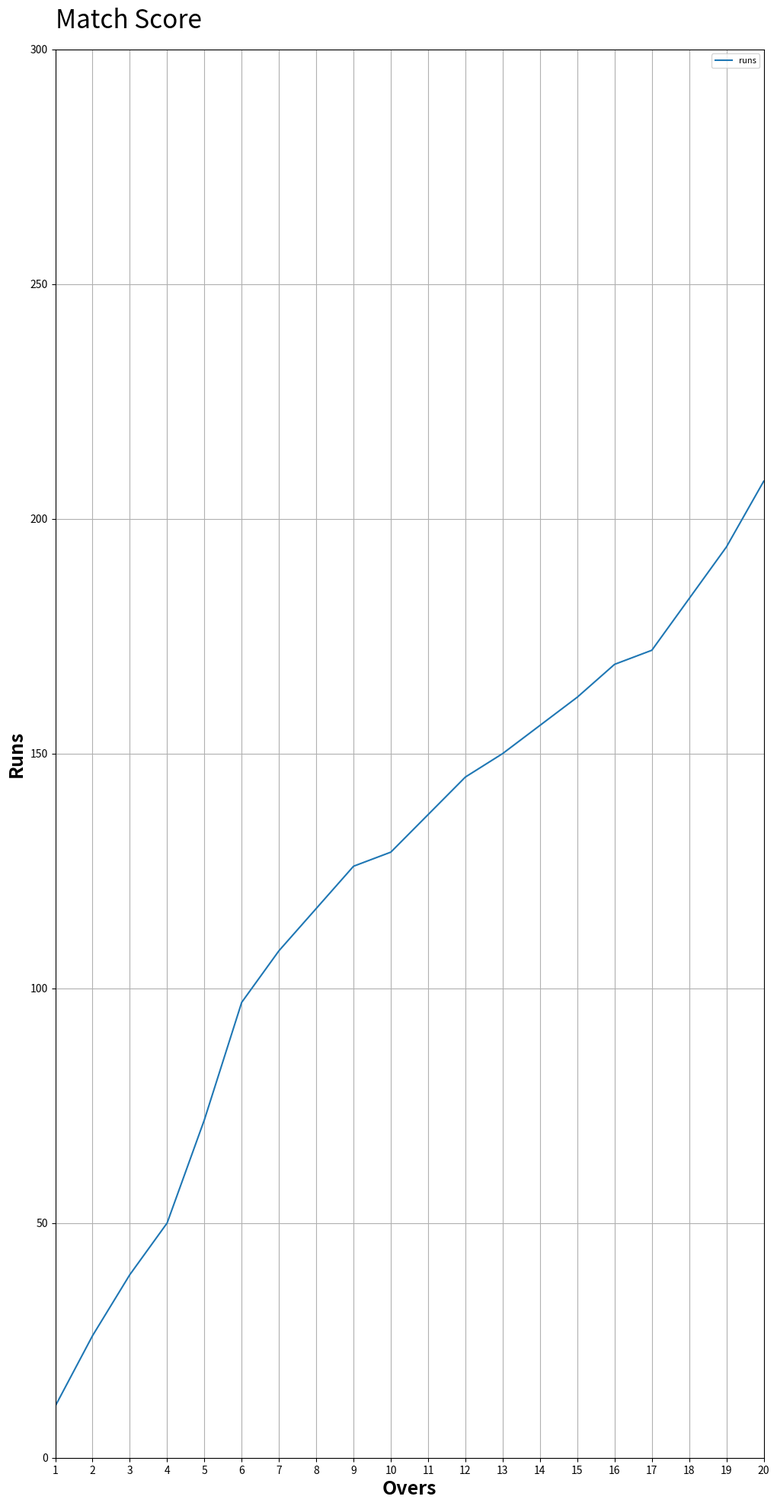

This figure's Python source:
import matplotlib.pyplot as plt 
overs = [1, 2, 3, 4, 5, 6, 7, 8, 9, 10, 11, 12, 13, 14, 15, 16, 17, 18, 19, 20]

scores = [11, 26, 39, 50, 72, 97, 108, 117, 126, 129, 137, 145, 150, 156, 162, 169, 172, 183, 194, 208]

# plt.figure(figsize=(12,8))
plt.figure(figsize=(12,24))
plt.xlim(left=1,right=20)
plt.xticks(ticks=range(1,21),labels=range(1,21))
plt.ylim(0,300)
plt.plot(overs,scores)
plt.xlabel("Overs",fontsize='18',fontweight='bold')
plt.ylabel("Runs",fontsize='18',fontweight='bold')
plt.title("Match Score",fontsize='24',loc='left',pad=20)
plt.legend(['runs'],fontsize='08',loc='best')
plt.grid(which='both')
plt.show()
